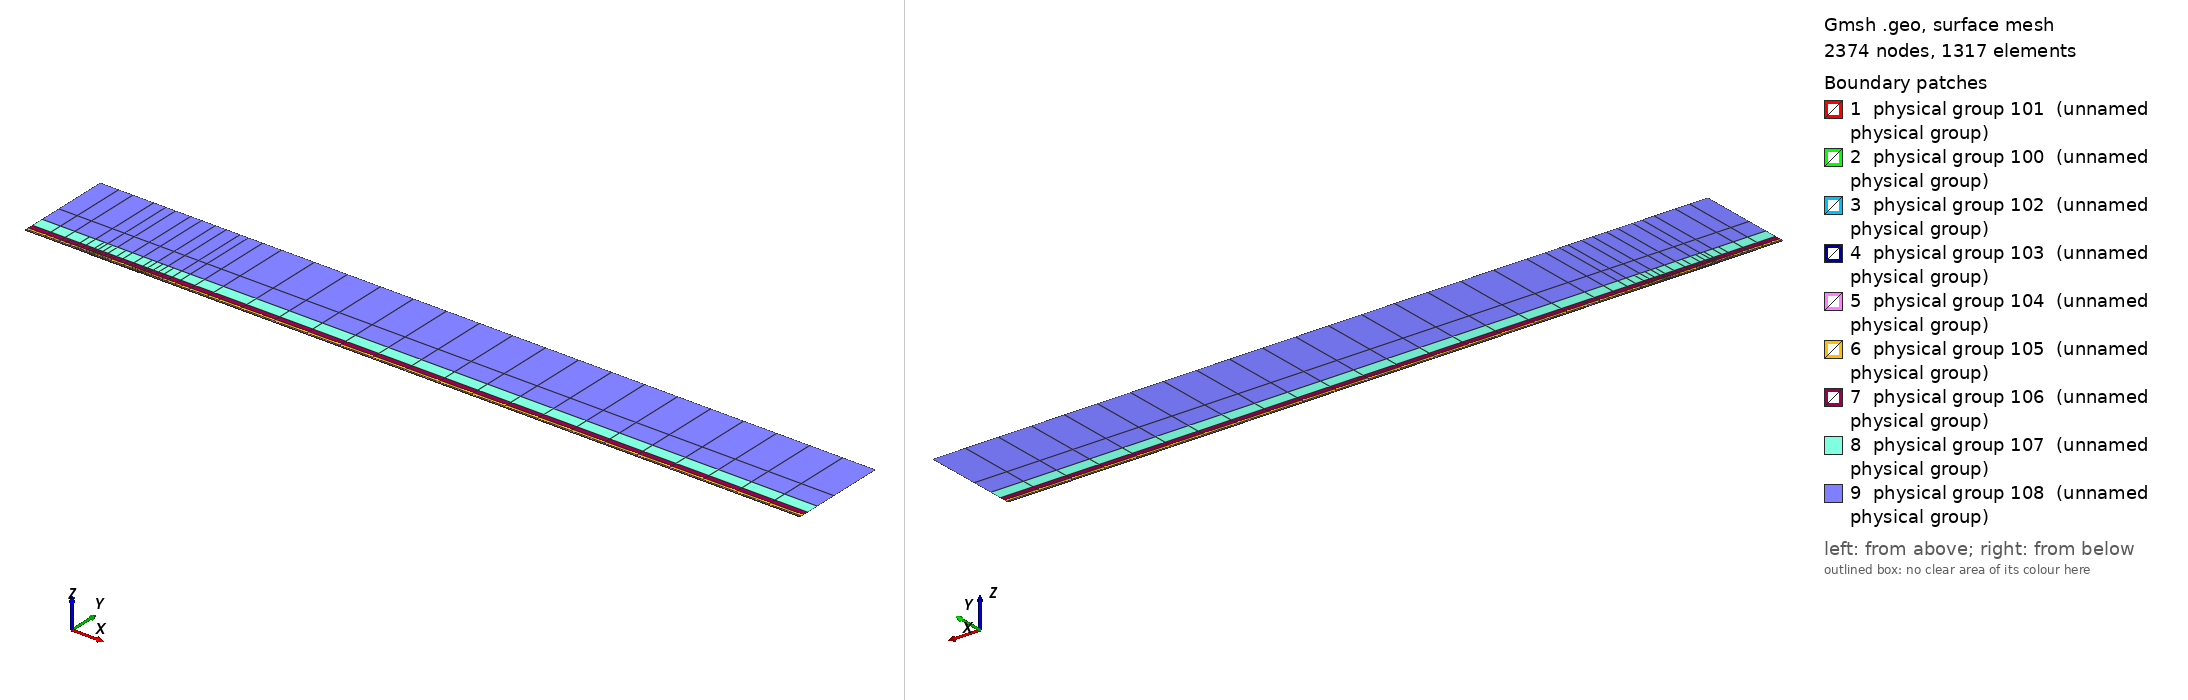

Gmsh geometry script, surface-meshed: 2374 nodes, 1317 surface elements. Boundary patches (legend numbers): 1 physical group 101 (unnamed physical group), 2 physical group 100 (unnamed physical group), 3 physical group 102 (unnamed physical group), 4 physical group 103 (unnamed physical group), 5 physical group 104 (unnamed physical group), 6 physical group 105 (unnamed physical group), 7 physical group 106 (unnamed physical group), 8 physical group 107 (unnamed physical group), 9 physical group 108 (unnamed physical group). Left view from above one corner, right view from below the opposite corner. Legend entries are the model's physical surfaces. The drawing asked Gmsh for element sizes between 1% and 20% of the model's largest extent; the script's own settings can give other sizes.

=== mesh.geo (drawn) ===
// Keep coincident points/curves of the non-conforming interfaces as distinct entities
Geometry.AutoCoherence = 0;

// Macro parameters
deltaStar = 1;
D = 0.5 * deltaStar; // depth of the gap
W = 75 * deltaStar; // width of the gap
BL = 0.25 * deltaStar; // height of the first layer of quad elements (conforming with the gap)
x0 = 100 * deltaStar; // x distance from inflow to gap
lengthOutflow = 1000 * deltaStar; // length after the gap
x3 = W + lengthOutflow; // last point of the domain
height = 150 * deltaStar; // height of the domain

// Micro parameters
dx = 0.15; // horizontal size of the elements at the leading edge of the gap (x = 0)
dx_te = dx; // horizontal size of the elements at the trailing edge of the gap (x = W, most resolution-demanding point in the domain)
dy = 1.25 * dx;

// Horizontal sizes. The first layer of quads (layer L = 0) has size dx (dx_te) at the leading (trailing) edge of the gap, growing with
// ratio q_h[0] away from them up to h_max[0]. Layer L and L + 1 (L = k + 1 is the strip k) are separated by a non-conforming interface
// (except inside the gap, where the first layer is conforming with it).
// NESTED interfaces: the nodes of strip k are a subset of the nodes of the layer below. Two neighbouring faces of the layer below are
// merged into one face (2:1) only if the merged face is not larger than the target size of strip k,
// h_target_k = Min(dx * coarsen_h^(k + 1) + (q_h[k + 1] - 1) * d, h_max[k + 1]) (d = distance to the closest edge of the gap);
// otherwise the face is kept (1:1). Hence every vertex of the upper side of an interface is also a vertex of the lower side, and no
// face of the lower side straddles a vertex of the upper side (a staggered, non-nested interface makes P4 unstable).
y_if[] = {BL, 0.75 * deltaStar, 1.75 * deltaStar, 3.75 * deltaStar, 8 * deltaStar, 16 * deltaStar, 35 * deltaStar}; // heights of the non-conforming interfaces (first one must be BL)
coarsen_h = 2; // horizontal coarsening factor of h_min across each interface
q_h[] = {1.1, 1.15, 1.15, 1.2, 1.25, 1.3, 1.35, 1.4}; // horizontal growth ratio away from the edges of the gap, for each layer
h_max[] = {8, 10, 20, 50, 100, 200, 300, 500}; // maximum horizontal size, for each layer
q_v[] = {1.3, 1.3, 1.3, 1.4, 1.6, 2.0, 2.5}; // vertical growth ratio of the elements in each strip
n_v_min[] = {1, 1, 1, 1, 1, 1, 1, 1};
k_fine_end = 4; // from strip k_fine_end on, the 2:1 merging in each interval starts at the end closest to the gap (otherwise the last
                // face before the leading edge is never merged and becomes a spike of very large aspect ratio in the upper strips)

// Every interface is split in x into segments of length ~seg_len (plus the breakpoints 0, W/2, W). Each segment is a separate
// Nektar++ interface: Nektar++ pairs every rank holding one side of an interface with every rank holding the other side,
// so short segments keep the interface communication local.
seg_len = 50;

// fit (check the file scripts/fit_gmsh.py for more details)
p_in_v_left = 1.0335663036230878 - 1.0234149444433507/(W - 0.8098798097181781)^0.5991729377115732; // densitiy concentration of elements inside the gap, vertically, near the left wall.
p_in_v_right = 1.008073572191136 - 1.1471875292840257/(W - 1.2941255994826328)^0.7890392764815325; // densitiy concentration of elements inside the gap, vertically, near the right wall.
p_in_h_bottom = 0.8; // densitiy concentration of elements inside the gap, horizontally.
p_in_h_top = 0.8; // densitiy concentration of elements inside the gap, horizontally.
p_out_h = 0.5; // densitiy concentration of elements of the first layer, vertically (towards the wall).

// Automated parameters
a_in_v_right = dx_te / (W / 2);
a_in_v_left = dx / (W / 2);
a_in_h_bottom = dy / (D / 2);
a_in_h_top = dx / (D / 2);
a_out_h = dx / BL;

// for the derivation of the formula, see file 20250123_gmshFormula.md in the docs folder
N_in_v_right = Ceil( Log (a_in_v_right / (1 - p_in_v_right + a_in_v_right * p_in_v_right)) / Log(p_in_v_right) );
N_in_v_left = Ceil( Log (a_in_v_left / (1 - p_in_v_left + a_in_v_left * p_in_v_left)) / Log(p_in_v_left) );
N_in_h_bottom = Ceil( Log (a_in_h_bottom / (1 - p_in_h_bottom + a_in_h_bottom * p_in_h_bottom)) / Log(p_in_h_bottom) );
N_in_h_top = Ceil( Log (a_in_h_top / (1 - p_in_h_top + a_in_h_top * p_in_h_top)) / Log(p_in_h_top) );
N_out_h = Ceil( Log (a_out_h / (1 - p_out_h + a_out_h * p_out_h)) / Log(p_out_h) ) + 1; // + 1 is to correct the fact that the distance is too small to properly approximate the dx length
N_out_h = Max(N_out_h, n_v_min[0] + 1);

// ---------------------------
// gap
// ---------------------------
Point(2) = {0,0,0};
Point(3) = {0,-D,0};
Point(4) = {W,-D,0};
Point(5) = {W,0,0};
Point(13) = {W/2,0,0};
Point(15) = {0,-D/2,0};
Point(16) = {W/2,-D,0};
Point(17) = {W,-D/2,0};
Line(2) = {2,15};
Line(3) = {3,16};
Line(4) = {4,17};
Line(14) = {2,13};
Line(15) = {15,3};
Line(16) = {16,4};
Line(17) = {17,5};
Line(18) = {13,5};
Curve Loop(2) = {2, 15, 3, 16, 4, 17, -18, -14};
Plane Surface(2) = {2};
Transfinite Surface {2} = {3, 4, 5, 2};
Transfinite Curve {18, 16} = N_in_v_right Using Progression p_in_v_right;
Transfinite Curve {-14, -3} = N_in_v_left Using Progression p_in_v_left;
Transfinite Curve {15, -4} = N_in_h_bottom Using Progression p_in_h_bottom;
Transfinite Curve {-2, 17} = N_in_h_top Using Progression p_in_h_top;
Recombine Surface {2};

// ---------------------------
// breakpoints of the segments of the interfaces (common to all the horizontal lines)
// ---------------------------
x_int[] = {-x0};
n_seg = Max(Round((x0) / seg_len), 1);
For m In {1:n_seg-1}
  x_int[] += {-x0 + m * x0 / n_seg};
EndFor
x_int[] += {0, W/2, W};
n_seg = Max(Round((x3 - W) / seg_len), 1);
For m In {1:n_seg-1}
  x_int[] += {W + m * (x3 - W) / n_seg};
EndFor
x_int[] += {x3};
nInt = #x_int[] - 1;

// Macro creating a horizontal chain of lines at height y_chain, from -x0 to x3, with points at all the breakpoints x_int[]
// and size h_min_k at the edges of the gap, growing with ratio q_k up to h_max_k.
// If gap_lines == 1, the intervals [0, W/2] and [W/2, W] use the lines gap_l and gap_r instead (conforming with the gap).
// Output: chain[] (lines), chain_cnt[] (number of lines in each interval), p_first, p_last (end points)
// Macro appending to Xc[] the n_ nodes (excluding the first one) of a transfinite line [xa_, xa_ + L_] with n_ elements and progression r_
Macro AddNodes
  For j In {1:n_}
    If (Fabs(r_ - 1) < 1e-12)
      Xc[] += {xa_ + L_ * j / n_};
    Else
      Xc[] += {xa_ + L_ * (r_^j - 1) / (r_^n_ - 1)};
    EndIf
  EndFor
Return

// Macro setting isb_ = 1 if xq_ is one of the breakpoints x_int[]
Macro IsBreakpoint
  isb_ = 0;
  For ib_ In {0:#x_int[]-1}
    If (Fabs(xq_ - x_int[ib_]) < 1e-9)
      isb_ = 1;
    EndIf
  EndFor
Return

// Macro creating the nested chain of strip k from the nodes X_lo[] of the layer below, interval by interval (between breakpoints):
// two neighbouring faces are merged (2:1) if the merged face is not larger than the target size of the strip; otherwise the face
// is kept (1:1). The faces are paired from the left end of each interval, except from strip k_fine_end on in the intervals whose
// fine end (closest edge of the gap) is on the right (x < 0 and W/2 < x < W), which are paired from the right. Output: X_up[]
Macro NestedNodes
  X_up[] = {X_lo[0]};
  j0_ = 0;
  For ii_ In {0:nInt-1}
    // nodes j0_..j1_ of X_lo[] in the interval [x_int[ii_], x_int[ii_ + 1]]
    found_ = 0;
    For jj_ In {j0_ + 1:#X_lo[]-1}
      If (found_ == 0 && Fabs(X_lo[jj_] - x_int[ii_ + 1]) < 1e-9)
        j1_ = jj_; found_ = 1;
      EndIf
    EndFor
    xmi_ = (x_int[ii_] + x_int[ii_ + 1]) / 2;
    rev_ = (k >= k_fine_end && (xmi_ < 0 || (xmi_ > W/2 && xmi_ < W)));
    seg_[] = {};
    If (rev_)
      For jj_ In {j1_:j0_:-1}
        seg_[] += {X_lo[jj_]};
      EndFor
    Else
      For jj_ In {j0_:j1_}
        seg_[] += {X_lo[jj_]};
      EndFor
    EndIf
    // greedy pairing along seg_[] (no breakpoint inside it)
    out_[] = {seg_[0]};
    skip = 0;
    For j In {0:#seg_[]-2}
      If (skip)
        skip = 0;
      Else
        merge = 0;
        If (j + 2 <= #seg_[] - 1)
          xm_ = (seg_[j] + seg_[j + 2]) / 2;
          d_ = (xm_ < W/2 ? Fabs(xm_) : Fabs(xm_ - W));
          hm_ = (xm_ > W/2 ? dx_te : dx) * coarsen_h^(k + 1);
          ht_ = Min(hm_ + (q_h[k + 1] - 1) * d_, h_max[k + 1]);
          If (Fabs(seg_[j + 2] - seg_[j]) <= ht_)
            merge = 1;
          EndIf
        EndIf
        If (merge)
          out_[] += {seg_[j + 2]}; skip = 1;
        Else
          out_[] += {seg_[j + 1]};
        EndIf
      EndIf
    EndFor
    // append the new nodes of the interval (without its first node, already in X_up[]) in increasing x
    If (rev_)
      For jj_ In {#out_[]-2:0:-1}
        X_up[] += {out_[jj_]};
      EndFor
    Else
      For jj_ In {1:#out_[]-1}
        X_up[] += {out_[jj_]};
      EndFor
    EndIf
    j0_ = j1_;
  EndFor
Return

// Macro creating a chain of straight lines (one element each) through the nodes X_up[] at height y_chain.
// Output: chain[] (lines), chain_cnt[] (number of lines in each interval between breakpoints), p_first, p_last
Macro ExplicitChain
  chain[] = {}; chain_cnt[] = {};
  pa = newp; Point(pa) = {X_up[0], y_chain, 0}; p_first = pa;
  cnt = 0;
  For j In {1:#X_up[]-1}
    pb = newp; Point(pb) = {X_up[j], y_chain, 0};
    l = newl; Line(l) = {pa, pb};
    Transfinite Curve {l} = 2;
    chain[] += {l}; cnt += 1;
    xq_ = X_up[j]; Call IsBreakpoint;
    If (isb_)
      chain_cnt[] += {cnt}; cnt = 0;
    EndIf
    pa = pb;
  EndFor
  p_last = pa;
Return

Macro HorizontalChain
  chain[] = {};
  chain_cnt[] = {};
  Xc[] = {x_int[0]}; // x of the nodes of the chain
  pa = newp; Point(pa) = {x_int[0], y_chain, 0};
  p_first = pa;
  For i In {0:nInt-1}
    xm = (x_int[i] + x_int[i + 1]) / 2;
    h_min_i = (xm > W/2 ? Min(h_min_k * dx_te / dx, h_max_k) : h_min_k); // size at the closest edge of the gap
    d_c = (h_max_k - h_min_i) / (q_k - 1); // distance to the gap edge where the size reaches h_max_k
    If (gap_lines && xm > 0 && xm < W)
      If (xm < W/2)
        chain[] += {gap_l}; pb = gap_pm;
        For j In {1:N_in_v_left-1}
          m = N_in_v_left - 1 - j;
          Xc[] += {W/2 - W/2 * (p_in_v_left^m - 1) / (p_in_v_left^(N_in_v_left - 1) - 1)};
        EndFor
      Else
        chain[] += {gap_r}; pb = gap_pr;
        For j In {1:N_in_v_right-1}
          Xc[] += {W/2 + W/2 * (p_in_v_right^j - 1) / (p_in_v_right^(N_in_v_right - 1) - 1)};
        EndFor
      EndIf
      chain_cnt[] += {1};
    Else
      If (gap_lines && x_int[i + 1] == 0)
        pb = gap_pl;
      Else
        pb = newp; Point(pb) = {x_int[i + 1], y_chain, 0};
      EndIf
      // distance of both ends to the closest edge of the gap (the breakpoints include 0, W/2 and W)
      If (xm < 0)
        da = -x_int[i]; db = -x_int[i + 1];
      ElseIf (xm < W/2)
        da = x_int[i]; db = x_int[i + 1];
      ElseIf (xm < W)
        da = W - x_int[i]; db = W - x_int[i + 1];
      Else
        da = x_int[i] - W; db = x_int[i + 1] - W;
      EndIf
      d1 = Min(da, db); d2 = Max(da, db);
      h1 = Min(h_min_i + (q_k - 1) * d1, h_max_k);
      If (d2 <= d_c + 0.5 * h_max_k || d1 >= d_c - 0.5 * h1)
        // a single line: geometric (fine end at the gap side) or uniform
        If (d1 >= d_c - 0.5 * h1)
          n = Max( Round((d2 - d1) / h_max_k), 1 ); prog = 1;
        Else
          h2 = Min(h_min_i + (q_k - 1) * d2, h_max_k);
          n = Max( Round(Log(h2 / h1) / Log(q_k) + (d2 - Min(d2, d_c)) / h_max_k), 1 ); prog = q_k;
        EndIf
        l = newl; Line(l) = {pa, pb};
        Transfinite Curve {l} = n + 1 Using Progression (da < db ? prog : 1/prog);
        xa_ = x_int[i]; L_ = x_int[i + 1] - x_int[i]; n_ = n; r_ = (da < db ? prog : 1/prog); Call AddNodes;
        chain[] += {l};
        chain_cnt[] += {1};
      Else
        // geometric part next to the gap side, uniform part away from it
        n_g = Max( Round(Log(h_max_k / h1) / Log(q_k)), 1 );
        n_u = Max( Round((d2 - d_c) / h_max_k), 1 );
        pm = newp;
        If (da < db)
          Point(pm) = {x_int[i] + (d_c - d1), y_chain, 0};
          lg = newl; Line(lg) = {pa, pm};
          lu = newl; Line(lu) = {pm, pb};
          Transfinite Curve {lg} = n_g + 1 Using Progression q_k;
          Transfinite Curve {lu} = n_u + 1 Using Progression 1;
          chain[] += {lg, lu};
          xa_ = x_int[i]; L_ = d_c - d1; n_ = n_g; r_ = q_k; Call AddNodes;
          xa_ = x_int[i] + (d_c - d1); L_ = x_int[i + 1] - xa_; n_ = n_u; r_ = 1; Call AddNodes;
        Else
          Point(pm) = {x_int[i + 1] - (d_c - d1), y_chain, 0};
          lu = newl; Line(lu) = {pa, pm};
          lg = newl; Line(lg) = {pm, pb};
          Transfinite Curve {lu} = n_u + 1 Using Progression 1;
          Transfinite Curve {lg} = n_g + 1 Using Progression 1/q_k;
          chain[] += {lu, lg};
          xa_ = x_int[i]; L_ = x_int[i + 1] - (d_c - d1) - xa_; n_ = n_u; r_ = 1; Call AddNodes;
          xa_ = x_int[i + 1] - (d_c - d1); L_ = d_c - d1; n_ = n_g; r_ = 1/q_k; Call AddNodes;
        EndIf
        chain_cnt[] += {2};
      EndIf
    EndIf
    pa = pb;
  EndFor
  p_last = pa;
Return

// ---------------------------
// first layer of quads (y in [0, BL]), conforming with the gap
// ---------------------------
Point(11) = {0,BL,0};
Point(14) = {W/2,BL,0};
Point(12) = {W,BL,0};
Line(12) = {11,14};
Line(19) = {14,12};
Transfinite Curve {19} = N_in_v_right Using Progression p_in_v_right;
Transfinite Curve {-12} = N_in_v_left Using Progression p_in_v_left;

h_min_k = dx; h_max_k = h_max[0]; q_k = q_h[0];
gap_lines = 1;
y_chain = 0; gap_l = 14; gap_r = 18; gap_pl = 2; gap_pm = 13; gap_pr = 5;
Call HorizontalChain;
wall0[] = {chain[]}; pw0 = p_first; pw1 = p_last;
y_chain = BL; gap_l = 12; gap_r = 19; gap_pl = 11; gap_pm = 14; gap_pr = 12;
Call HorizontalChain;
top0[] = {chain[]}; top0_cnt[] = {chain_cnt[]}; pt0 = p_first; pt1 = p_last;
X_lo[] = {Xc[]};
gap_lines = 0;

l_in0 = newl; Line(l_in0) = {pt0, pw0};
l_out0 = newl; Line(l_out0) = {pw1, pt1};
Transfinite Curve {l_in0} = N_out_h Using Progression p_out_h;
Transfinite Curve {-l_out0} = N_out_h Using Progression p_out_h;
cl = newcl; Curve Loop(cl) = {wall0[], l_out0, -top0[{#top0[]-1:0:-1}], l_in0};
s0 = news; Plane Surface(s0) = {cl};
Transfinite Surface {s0} = {pw0, pw1, pt1, pt0};
Recombine Surface {s0};
wall[] = {};
For i In {0:#wall0[]-1}
  If (wall0[i] != 14 && wall0[i] != 18)
    wall[] += {wall0[i]};
  EndIf
EndFor

// ---------------------------
// non-conforming quad strips
// ---------------------------
nStrips = #y_if[];
y_if[] += {height};
h_v = BL * (1 - p_out_h) / (1 - p_out_h^(N_out_h - 1)) * p_out_h^0; // largest element of the first layer (top)
inlet_strips[] = {};
outlet_strips[] = {};
lower_if[] = {top0[]};
lower_cnt[] = {top0_cnt[]};
For k In {0:nStrips-1}
  // nodes of the strip: nested in the nodes of the layer below (1:1 or 2:1)
  Call NestedNodes;
  // horizontal lines (new points also at the bottom, so that the interface is non-conforming, but nested)
  y_chain = y_if[k];
  Call ExplicitChain;
  bottom[] = {chain[]}; bottom_cnt[] = {chain_cnt[]}; pb0 = p_first; pb1 = p_last;
  y_chain = y_if[k + 1];
  Call ExplicitChain;
  top[] = {chain[]}; top_cnt[] = {chain_cnt[]}; pt0 = p_first; pt1 = p_last;
  X_lo[] = {X_up[]};

  // vertical lines, geometric growth q_v starting from the size of the last element below
  H = y_if[k + 1] - y_if[k];
  E_v = Max( Round( Log(1 + H * (q_v[k] - 1) / (q_v[k] * h_v)) / Log(q_v[k]) ), n_v_min[k + 1] );
  h_v = H * (q_v[k] - 1) / (q_v[k]^E_v - 1) * q_v[k]^(E_v - 1); // actual size of the last element of the strip
  ll = newl; Line(ll) = {pb0, pt0};
  lr = newl; Line(lr) = {pb1, pt1};
  Transfinite Curve {ll, lr} = E_v + 1 Using Progression q_v[k];
  inlet_strips[] += {ll};
  outlet_strips[] += {lr};

  // surface
  cl = newcl; Curve Loop(cl) = {bottom[], lr, -top[{#top[]-1:0:-1}], -ll};
  s = news; Plane Surface(s) = {cl};
  Transfinite Surface {s} = {pb0, pb1, pt1, pt0};
  Recombine Surface {s};
  Physical Surface(102 + k) = {s};

  // interface k, segment i: lower side 200 + 2*(k*nInt + i), upper side 201 + 2*(k*nInt + i)
  cl_lo = 0; cl_up = 0;
  For i In {0:nInt-1}
    Physical Curve(200 + 2*(k*nInt + i)) = {lower_if[{cl_lo:cl_lo + lower_cnt[i] - 1}]};
    Physical Curve(201 + 2*(k*nInt + i)) = {bottom[{cl_up:cl_up + bottom_cnt[i] - 1}]};
    cl_lo += lower_cnt[i];
    cl_up += bottom_cnt[i];
  EndFor
  lower_if[] = {top[]};
  lower_cnt[] = {top_cnt[]};
EndFor
top_strips[] = {lower_if[]};

Printf("nStrips = %g, nSegments = %g, nInterfaces = %g (nested)", nStrips, nInt, nStrips * nInt);


// defining boundary
Physical Curve(1) = {l_in0, inlet_strips[]}; // inlet
Physical Curve(2) = {l_out0, outlet_strips[]}; // outlet
Physical Curve(3) = {top_strips[]}; // top
Physical Curve(4) = {wall[], 2, 15, 3, 16, 4, 17}; // wall


Physical Surface(100) = {s0};
Physical Surface(101) = {2};
// Physical Surface(102), (103), ... are the non-conforming strips (defined in the loop above)
// Physical Curve(200), (201), ... are the two sides of the segments of the non-conforming interfaces (defined in the loop above)
